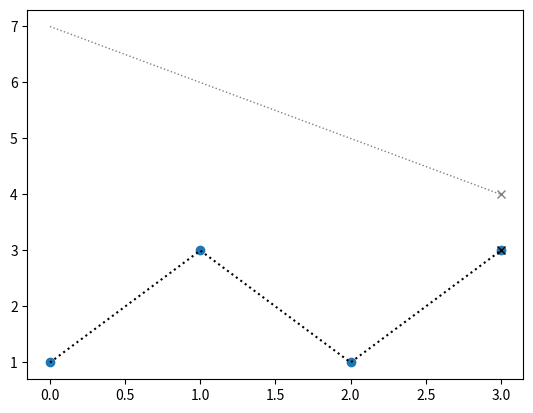

Write the Python code that produced this figure.
import numpy as np
import matplotlib . pyplot as plt


class plot:
    def __init__(self,xmin,xmax,ymin,ymax):
        plt.rcParams['toolbar'] = 'None'
        self.fig, self.ax = plt.subplots()
        self.line=[]
        
        #self.ax.set(xlim=(xmin, xmax), ylim=(ymin, ymax))
        
        
        plt.show(block=False)

    def addLine(self,x,y):
        #Gammla
        plt.setp(plt.gca().lines, color="gray", linestyle="dotted", linewidth=1)

        #Nya
        line = self.ax.plot(x, y, color="black",linestyle="dotted",marker="x",markevery=[-1])

        self.line.append(line)
        plt.draw()

    def addScatter(self,x,y):
        line = self.ax.scatter(x, y)
        self.line.append(line)
        plt.draw()

    def clear(self):
        self.line=[]
        self.ax.clear()
        plt.draw()

a = plot(0,10,0,5)
a.addLine([0,1,2,3],[7,6,5,4])
a.addScatter([0,1,2,3],[1,3,1,3])
a.addLine([0,1,2,3],[1,3,1,3])
